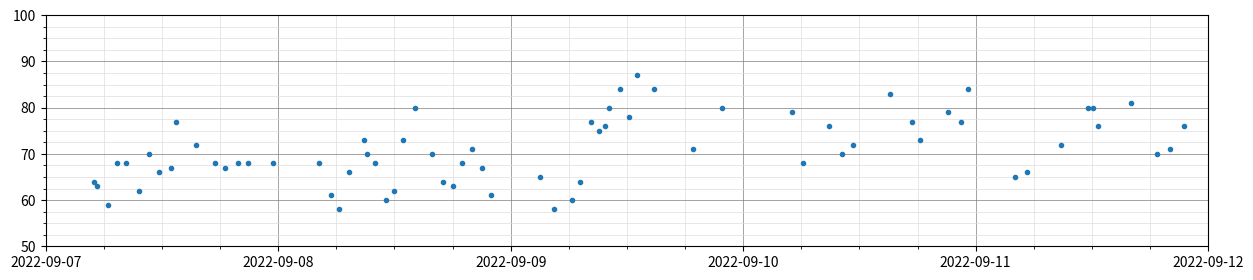

Reproduce this figure in Python.
###################################
# This is just a proof of concept #
# Doing some simple plotting with #
# A small mock dataset            #
###################################

import pandas as pd
import numpy as np
import pylab
from datetime import datetime as dt
import matplotlib.pyplot as plt
import matplotlib
from matplotlib.ticker import (AutoMinorLocator, MultipleLocator)
from matplotlib.dates import HourLocator, MonthLocator, YearLocator

matplotlib.rcParams["figure.dpi"] = 400
matplotlib.rcParams["figure.figsize"] = (15,3)

table = pd.DataFrame(columns=['Hora', 'Sist', 'Dias', 'Puls'])


datestr =  ["07/09/2022 ", "08/09/2022 ", "09/09/2022 ", "10/09/2022 ", "11/09/2022 "]

times= [["500","520","625","720","820","940","1040","1140","1255","1330","1530","1730","1830","1950","2055","2325"], ["0415","0525","0615","0720","0850","0910","1000","1105","1155","1250","1410","1550","1700","1800","1900","2000","2100","2200"], ["0300","0430","0620","0710","0815","0910","0945","1010","1115","1210","1300","1450","1850","2150"], ["0505","0610","0850","1015","1120","1510","1725","1815","2110","2230","2315"], ["0405","0515","0850","1135","1205","1240","1600","1845","2005","2130"]]

col0 = []

col1 = [122,105,113,124,123,124,125,121,112,113,112,123,123,119,120,110,114,107,109,120,132,126,126,125,117,113,122,109,110,105,111,113,107,100,108,102,113,121,130,129,123,135,124,120,122,112,117,98,111,115,128,116,123,121,119,123,112,126,131,113,110,127,131,130,116,125,121,116,121]

col2 = [75,73,77,78,77,83,82,77,71,75,73,77,77,78,80,71,76,73,70,73,85,75,78,73,72,76,76,68,71,62,75,74,65,66,73,70,72,77,79,81,79,83,78,78,73,72,75,59,70,75,81,76,82,75,75,76,70,76,77,73,70,78,85,83,78,76,81,76,78]

col3 = [64,63,59,68,68,62,70,66,67,77,72,68,67,68,68,68,68,61,58,66,73,70,68,60,62,73,80,70,64,63,68,71,67,61,65,58,60,64,77,75,76,80,84,78,87,84,71,80,79,68,76,70,72,83,77,73,79,77,84,65,66,72,80,80,76,81,70,71,76]


for i in range(len(times)):
    for j in range(len(times[i])):
        #times[i][j] = datestr[i] + times[i][j]
        col0.append(dt.strptime((datestr[i] + times[i][j]), "%d/%m/%Y %H%M"))
    
print(col0, '\n')
print(col1, '\n')
print(col2, '\n')


# appending
table['Hora'] = col0
table['Sist'] = col1
table['Dias'] = col2
table['Puls'] = col3


# Time to plot

plt.clf()
fig, ax1 = plt.subplots()
ax1.plot(table['Hora'], table['Sist'], '.', table['Hora'],table['Dias'], '.')
plt.ylim([50, 140])
plt.xlim([dt.strptime("07092022 0000", "%d%m%Y %H%M"), dt.strptime("12092022 0000", "%d%m%Y %H%M")])

ax1.xaxis.set_minor_locator(AutoMinorLocator(4))
#ax1.xaxis.set_major_locator(HourLocator(byhour=None, interval=6, tz=None))

ax1.yaxis.set_major_locator(MultipleLocator(20))
ax1.yaxis.set_minor_locator(AutoMinorLocator(4))

#ax1.xaxis.set_major_locator(ticker.AutoLocator())

ax1.grid(which='major', color='#7F7F7F', linewidth=0.5)
ax1.grid(which='minor', color='#DDDDDD', linewidth=0.5)

#plt.xlabel("Data")
#plt.ylabel("Pressão(mmHg)")

plt.show()


plt.clf()
fig, ax2 = plt.subplots()
ax2.plot(table['Hora'], table['Puls'], '.')
plt.ylim([50, 100])

plt.xlim([dt.strptime("07092022 0000", "%d%m%Y %H%M"), dt.strptime("12092022 0000", "%d%m%Y %H%M")])

ax2.xaxis.set_minor_locator(AutoMinorLocator(4))

ax2.yaxis.set_major_locator(MultipleLocator(10))
ax2.yaxis.set_minor_locator(AutoMinorLocator(4))
ax2.grid(which='major', color='#7F7F7F', linewidth=0.5)
ax2.grid(which='minor', color='#DDDDDD', linewidth=0.5)

plt.show()
